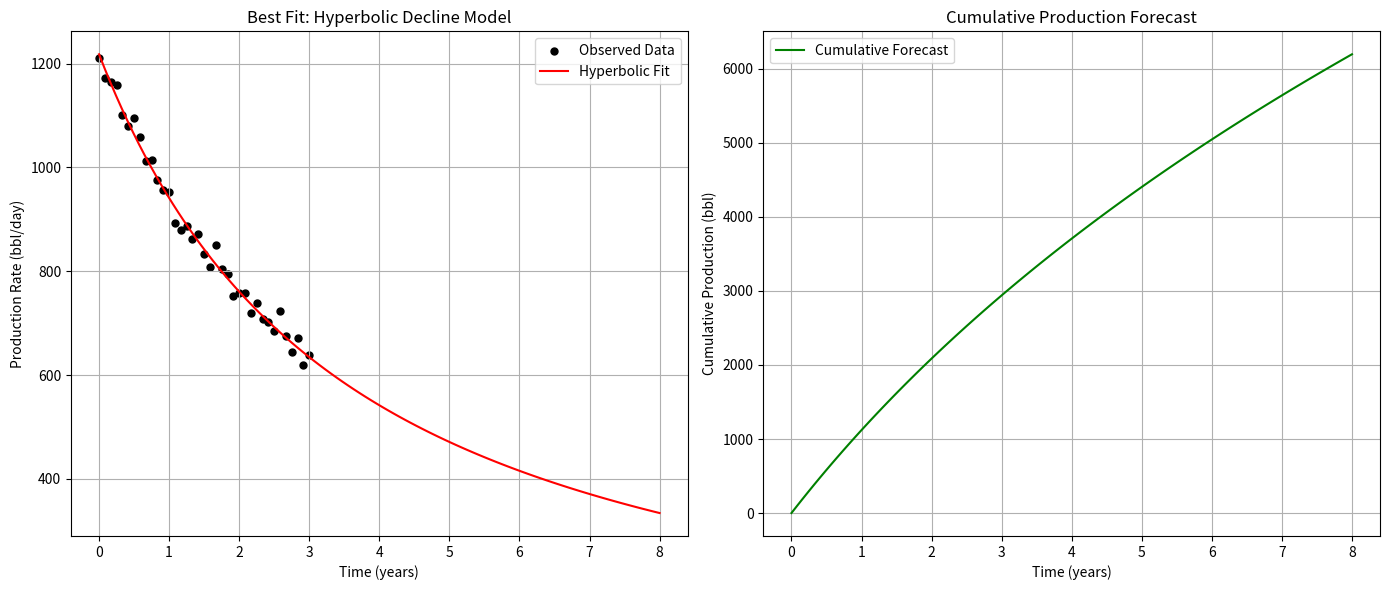

This chart was generated by the following Python code:

"""
Arps Model Selector and Forecaster
Author: [Your Name]
Description:
    This script uses synthetic production data (time vs rate),
    fits Exponential, Harmonic, and Hyperbolic Arps decline models,
    selects the best one using mean squared error,
    and uses it to forecast future production rate and cumulative production.
"""

import numpy as np
import matplotlib.pyplot as plt
from scipy.optimize import curve_fit

# ----------------------------
# Arps Decline Models
def exp_model(t, qi, Di):
    return qi * np.exp(-Di * t)

def harm_model(t, qi, Di):
    return qi / (1 + Di * t)

def hyp_model(t, qi, Di, b):
    return qi / ((1 + b * Di * t) ** (1 / b))

# ----------------------------
# Cumulative Production Functions
def cumulative_exp(qi, Di, t):
    return (qi - exp_model(t, qi, Di)) / Di

def cumulative_harm(qi, Di, t):
    return qi / Di * np.log(1 + Di * t)

def cumulative_hyp(qi, Di, b, t):
    if b == 1:
        return cumulative_harm(qi, Di, t)
    return (qi * ((1 + b * Di * t) ** ((1 - b) / b) - 1)) / ((1 - b) * Di)

# ----------------------------
# Generate Synthetic Production Data
np.random.seed(42)  # For reproducibility
t_data = np.linspace(0, 3, 37)  # Time: 0 to 3 years, monthly
true_qi, true_Di, true_b = 1200, 0.25, 0.5
q_data = hyp_model(t_data, true_qi, true_Di, true_b) + np.random.normal(0, 20, len(t_data))

# ----------------------------
# Fit All Decline Models
popt_exp, _ = curve_fit(exp_model, t_data, q_data, p0=[1200, 0.2], bounds=(0, np.inf))
popt_harm, _ = curve_fit(harm_model, t_data, q_data, p0=[1200, 0.2], bounds=(0, np.inf))
popt_hyp, _ = curve_fit(hyp_model, t_data, q_data, p0=[1200, 0.2, 0.5], bounds=(0, [np.inf, 1, 1]))

# ----------------------------
# Calculate Mean Squared Errors
def mse(y_true, y_pred):
    return np.mean((y_true - y_pred) ** 2)

mse_dict = {
    'Exponential': mse(q_data, exp_model(t_data, *popt_exp)),
    'Harmonic': mse(q_data, harm_model(t_data, *popt_harm)),
    'Hyperbolic': mse(q_data, hyp_model(t_data, *popt_hyp))
}
best_model = min(mse_dict, key=mse_dict.get)

# ----------------------------
# Forecast Future Production
t_future = np.linspace(0, 8, 100)
if best_model == 'Exponential':
    qi, Di = popt_exp
    q_future = exp_model(t_future, qi, Di)
    Gp_future = cumulative_exp(qi, Di, t_future)
elif best_model == 'Harmonic':
    qi, Di = popt_harm
    q_future = harm_model(t_future, qi, Di)
    Gp_future = cumulative_harm(qi, Di, t_future)
elif best_model == 'Hyperbolic':
    qi, Di, b = popt_hyp
    q_future = hyp_model(t_future, qi, Di, b)
    Gp_future = cumulative_hyp(qi, Di, b, t_future)

# ----------------------------
# Plot Results
plt.figure(figsize=(14, 6))

# Rate Plot
plt.subplot(1, 2, 1)
plt.scatter(t_data, q_data, color='black', label='Observed Data', s=25)
plt.plot(t_future, q_future, label=f'{best_model} Fit', color='red')
plt.xlabel('Time (years)')
plt.ylabel('Production Rate (bbl/day)')
plt.title(f'Best Fit: {best_model} Decline Model')
plt.grid(True)
plt.legend()

# Cumulative Plot
plt.subplot(1, 2, 2)
plt.plot(t_future, Gp_future, label='Cumulative Forecast', color='green')
plt.xlabel('Time (years)')
plt.ylabel('Cumulative Production (bbl)')
plt.title('Cumulative Production Forecast')
plt.grid(True)
plt.legend()

plt.tight_layout()
plt.show()

# ----------------------------
# Print Summary
print(f"\nBest fitting model: {best_model}")
if best_model == 'Hyperbolic':
    print(f"Fitted Parameters: qi = {qi:.2f}, Di = {Di:.3f}, b = {b:.2f}")
else:
    print(f"Fitted Parameters: qi = {qi:.2f}, Di = {Di:.3f}")

index = np.searchsorted(t_future, 5)
print(f"\nEstimated production rate at 5 years: {q_future[index]:.2f} bbl/day")
print(f"Cumulative production at 5 years: {Gp_future[index]:,.2f} bbl")
